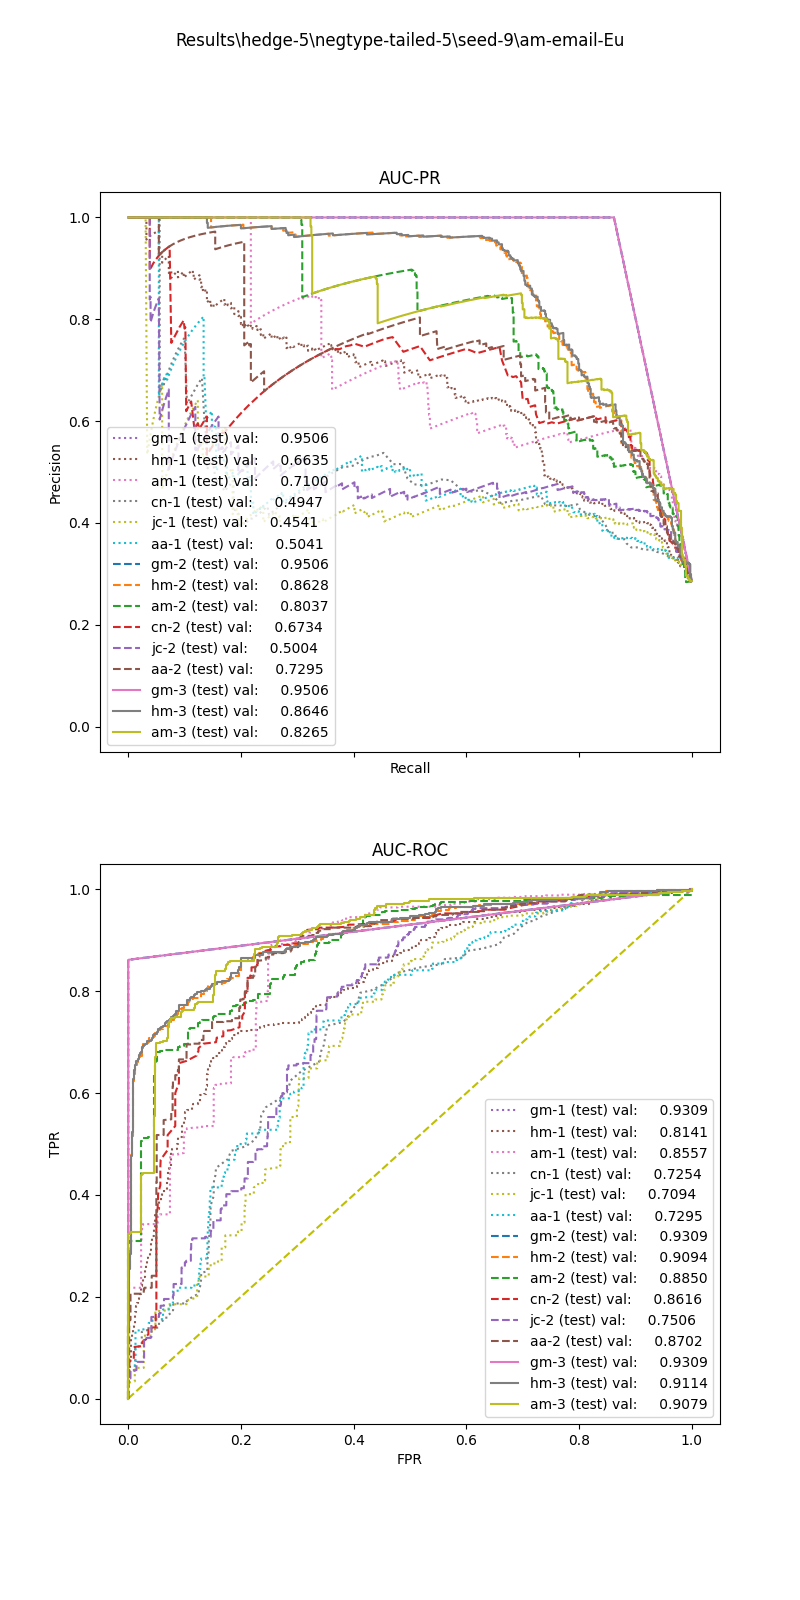

The file beside this chart, header and first rows:
, input_dim1, pred_dim1, input_dim2, pred_dim2, input_dim3, pred_dim3, label
0, 12.45, 0.0, 1.017, 1.0, 25.8, 1.0, 1.0
1, 15.97, 0.0, 0.9472, 1.0, 62.2, 1.0, 1.0
2, 10.15, 0.0, 0.0, 0.0, 0.6, 1.0, 1.0
3, 16.5, 0.0, 0.8781, 1.0, 41.6, 1.0, 1.0
4, 10.32, 0.0, 0.9345, 1.0, 2.2, 0.0, 1.0
5, 11.21, 0.0, 1.005, 1.0, 23.4, 1.0, 1.0
6, 9.319, 0.0, 1.049, 1.0, 245.8, 1.0, 1.0
7, 8.41, 0.0, 0.9836, 1.0, 55.4, 1.0, 1.0
8, 9.049, 0.0, 1.017, 1.0, 85.8, 0.0, 1.0
9, 7.661, 0.0, 1.034, 1.0, 4.6, 1.0, 1.0
10, 7.623, 0.0, 0.0, 0.0, 3.8, 1.0, 1.0
11, 11.04, 0.0, 0.9224, 1.0, 52.8, 1.0, 1.0
12, 17.85, 1.0, 0.8315, 1.0, 5.6, 1.0, 1.0
13, 6.579, 0.0, 1.195, 1.0, 0.4, 0.0, 1.0
14, 11.25, 0.0, 0.9132, 1.0, 21.6, 0.0, 1.0
15, 19.1, 1.0, 0.8346, 1.0, 11.8, 1.0, 1.0
16, 9.319, 0.0, 0.932, 1.0, 111.2, 1.0, 1.0
17, 15.63, 0.0, 0.9043, 1.0, 18.2, 1.0, 1.0
18, 12.47, 0.0, 0.9112, 1.0, 82.2, 1.0, 1.0
19, 28.48, 1.0, 0.9516, 1.0, 3.0, 0.0, 1.0
20, 27.01, 1.0, 0.0, 0.0, 0.6, 1.0, 1.0
21, 7.276, 0.0, 1.358, 1.0, 148.6, 1.0, 1.0
22, 17.92, 1.0, 1.278, 1.0, 2.2, 1.0, 1.0
23, 19.83, 1.0, 0.0, 0.0, 0.6, 1.0, 1.0
24, 8.134, 0.0, 0.915, 0.0, 200.8, 1.0, 1.0
25, 8.364, 0.0, 1.026, 1.0, 3.0, 1.0, 1.0
26, 14, 0.0, 0.9366, 1.0, 45.0, 1.0, 1.0
27, 11.04, 0.0, 0.9245, 1.0, 3.2, 1.0, 1.0
28, 16.45, 0.0, 0.8215, 1.0, 224.0, 1.0, 1.0
29, 18.65, 1.0, 0.8797, 1.0, 13.8, 0.0, 1.0
30, 10.86, 0.0, 0.9968, 1.0, 22.2, 0.0, 1.0
31, 23.97, 1.0, 1.062, 1.0, 5.0, 1.0, 1.0
32, 5.402, 0.0, 0.0, 0.0, 0.0, 0.0, 1.0
33, 18.06, 1.0, 0.9154, 1.0, 23.8, 1.0, 1.0
34, 7.862, 0.0, 1.391, 1.0, 15.8, 0.0, 1.0
35, 27.32, 1.0, 0.794, 1.0, 36.0, 1.0, 1.0
36, 17.85, 1.0, 0.8149, 1.0, 14.4, 1.0, 1.0
37, 8.78, 0.0, 1.17, 1.0, 21.6, 0.0, 1.0
38, 17.06, 0.0, 0.8383, 1.0, 48.0, 1.0, 1.0
39, 4.239, 0.0, 0.5708, 0.0, 2.2, 0.0, 1.0
40, 17.69, 1.0, 0.4741, 0.0, 0.0, 0.0, 1.0
41, 14.11, 0.0, 1.006, 1.0, 2.8, 1.0, 1.0
42, 35.16, 1.0, 0.5505, 1.0, 3.8, 1.0, 1.0
43, 15.77, 0.0, 0.8448, 1.0, 56.0, 1.0, 1.0
44, 21.55, 1.0, 0.9538, 1.0, 5.4, 1.0, 1.0
45, 8.682, 0.0, 1.02, 1.0, 7.8, 0.0, 1.0
46, 11.3, 0.0, 0.2257, 0.0, 1.6, 1.0, 1.0
47, 12.11, 0.0, 0.8533, 1.0, 35.6, 1.0, 1.0
48, 15.73, 0.0, 0.4014, 0.0, 3.0, 1.0, 1.0
49, 8.18, 0.0, 0.9425, 1.0, 19.2, 0.0, 1.0
50, 20.93, 1.0, 0.0, 0.0, 0.0, 1.0, 1.0
51, 24.16, 1.0, 0.9516, 1.0, 3.0, 1.0, 1.0
52, 14.87, 0.0, 0.9058, 1.0, 17.0, 1.0, 1.0
53, 7.678, 0.0, 1.104, 1.0, 1.2, 1.0, 1.0
54, 4.465, 0.0, 0.0, 0.0, 0.2, 0.0, 1.0
55, 24.89, 1.0, 0.1956, 0.0, 47.8, 1.0, 1.0
56, 7.563, 0.0, 0.9623, 1.0, 16.2, 0.0, 1.0
57, 6.63, 0.0, 1.017, 1.0, 96.6, 0.0, 1.0
58, 9.145, 0.0, 0.964, 1.0, 76.2, 1.0, 1.0
59, 5.305, 0.0, 1.226, 1.0, 1.2, 0.0, 1.0
... 2,320 more rows
